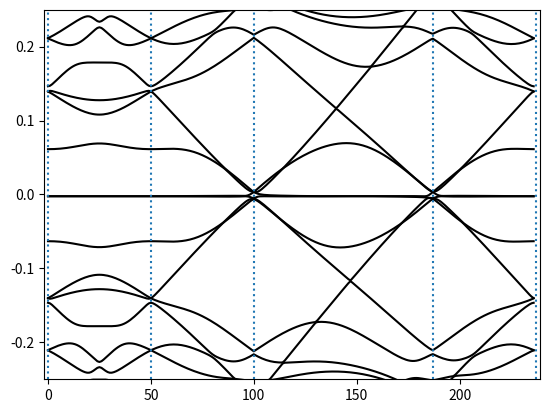

Here is the Python script that generated this plot:
#!/usr/bin/env python3
# -*- coding: utf-8 -*-
"""
Created on Wed Oct 18 21:50:01 2023

[redacted]
"""

import numpy as np
import matplotlib.pyplot as plt
#from scipy.linalg import kron
#from scipy.linalg import eigvalsh
#from scipy.linalg import eig
import math
import time


d = 1.42    # Å, nearest c-c bond length
vf = 5.944  # eV·Å Fermi velocity
phi = 2 * np.pi / 3
angle = 1.05 # degree
theta = angle / 180 * np.pi # degree to arc for model
w1 = 0.110
Tb  = w1 * np.ones((2, 2),dtype=complex)
Ttr = w1 * np.array([[np.exp(-1j*phi), 1], [np.exp( 1j*phi), np.exp(-1j*phi)]],dtype=complex)
Ttl = w1 * np.array([[np.exp( 1j*phi), 1], [np.exp(-1j*phi), np.exp( 1j*phi)]],dtype=complex)
qb  = 8 * np.pi * np.sin(theta/2) / (3*np.sqrt(3)*d) * np.array([0, -1])
qtr = 8 * np.pi * np.sin(theta/2) / (3*np.sqrt(3)*d) * np.array([ np.sqrt(3)/2, 1/2])
qtl = 8 * np.pi * np.sin(theta/2) / (3*np.sqrt(3)*d) * np.array([-np.sqrt(3)/2, 1/2])
tr = 2  # truncation
s = (2*tr+1)
N = s**2
H = np.zeros((2*2*N, 2*2*N),dtype=complex)  # Hamiltonian

nkp = 50 #number of k points in k path section
N1y = np.linspace(-1, 0, nkp, endpoint=False) * np.linalg.norm(qb)
N1x = 0 * N1y
N2y = np.linspace( 0, 1, nkp, endpoint=False) * np.linalg.norm(qb)
N2x = 0 * N2y
N3y = np.linspace( 1, -1/2, math.ceil(nkp*np.sqrt(3)), endpoint=False) * np.linalg.norm(qb)
N3x = (-N3y + np.linalg.norm(qb)) / np.sqrt(3)
N4y = np.linspace(-1/2, -1, nkp) * np.linalg.norm(qb)
N4x = (N4y + np.linalg.norm(qb)) * np.sqrt(3)
Nx = np.concatenate((N1x, N2x, N3x, N4x), axis=None)
Ny = np.concatenate((N1y, N2y, N3y, N4y), axis=None)  # k-path:A-B-C-D-A
band = np.zeros((len(Nx), 4 * N))
print('parameters are set')


def HSLG(vf, qx, qy, kk, jj, d, theta):
    b1m = 8 * np.pi * np.sin(np.abs(theta)) / (3*d) * np.array([1/2, -np.sqrt(3)/2])
    b2m = 8 * np.pi * np.sin(np.abs(theta)) / (3*d) * np.array([1/2,  np.sqrt(3)/2])
    kx = qx - kk * b1m[0] - jj * b2m[0]
    ky = qy - kk * b1m[1] - jj * b2m[1]
    h = -vf * np.sqrt(kx**2 + ky**2) * np.array([[0, np.exp( 1j * (np.angle(kx+1j*ky) - theta))],
                                                    [np.exp(-1j * (np.angle(kx+1j*ky) - theta)), 0]])
    return h

t1 = time.time()
#'''
for ii in range(len(Nx)):
    t1_1 = time.time()
    kx = Nx[ii]
    ky = Ny[ii]
    c = 1
    Hdiag = np.zeros((2*2*N, 2*2*N), dtype=complex)  # diagonal element
    for kk in range(-tr, tr+1):
        for jj in range(-tr, tr+1):
            temp = np.zeros((2*N, 2*N),dtype=complex)
            temp[c-1, c-1] = 1
            Hdiag = Hdiag + np.kron(temp, HSLG(vf, kx, ky, kk, jj, d, theta/2))  # 1st layer, red points
            c += 1

    for kk in range(-tr, tr+1):
        for jj in range(-tr, tr+1):
            temp = np.zeros((2*N, 2*N),dtype=complex)
            temp[c-1, c-1] = 1
            Hdiag = Hdiag + np.kron(temp, HSLG(vf, kx - qb[0], ky - qb[1], kk, jj, d, -theta/2))  # 2nd layer, blue points
            c += 1

        
    Hoff1 = np.zeros((2*N, 2*N),dtype=complex)  # off-diagonal element
    Hoff2 = np.zeros((2*N, 2*N),dtype=complex)
   
    for k2 in range(-tr, tr+1):
        for j2 in range(-tr, tr+1):
            for k1 in range(-tr, tr+1):
                for j1 in range(-tr, tr+1):
                    if (k1 == k2) and (j1 == j2):
                        off1 = np.zeros((N, N),dtype=complex)
                        off1[(k1+tr)*s + j1 + tr, (k2+tr)*s + j2 + tr] = 1
                        Hoff1 = Hoff1 + np.kron(off1, Tb)
                        
                        off2 = np.zeros((N, N),dtype=complex)
                        off2[(k2+tr)*s + j2 + tr, (k1+tr)*s + j1 + tr] = 1
                        Hoff2 = Hoff2 + np.kron(off2, np.conj(Tb.T))
                        
                    elif (k1 == k2) and (j1 + 1 == j2):
                        off1 = np.zeros((N, N),dtype=complex)
                        off1[(k1+tr)*s + j1 + tr, (k2+tr)*s + j2 + tr] = 1
                        Hoff1 = Hoff1 + np.kron(off1, Ttr)
                        
                        off2 = np.zeros((N, N),dtype=complex)
                        off2[(k2+tr)*s + j2 + tr, (k1+tr)*s + j1 + tr] = 1
                        Hoff2 = Hoff2 + np.kron(off2, np.conj(Ttr.T))
                        
                    elif (k1 - 1 == k2) and (j1 == j2):
                        off1 = np.zeros((N, N),dtype=complex)
                        off1[(k1+tr)*s + j1 + tr, (k2+tr)*s + j2 + tr] = 1
                        Hoff1 = Hoff1 + np.kron(off1, Ttl)
                        
                        off2 = np.zeros((N, N),dtype=complex)
                        off2[(k2+tr)*s + j2 + tr, (k1+tr)*s + j1 + tr] = 1
                        Hoff2 = Hoff2 + np.kron(off2, np.conj(Ttl.T))

    Hoff = np.kron(np.array([[0, 1], [0, 0]]), Hoff1) + np.kron(np.array([[0, 0], [1, 0]]), Hoff2)
    H = Hdiag + Hoff
    
    # use scipy for solving eigenvalue problems
    # use scipy.linalg.eig
    #EE = eig(H)
    #band[ii, :] = np.sort(EE[0])
    
    # use numpy to solve eigenvalue problems
    EE = np.linalg.eigh(H)
    band[ii, :] = np.sort(EE[0])
    
    t1_2 = time.time()
    #print(f'loop {ii:3} cost time: {(t1_2-t1_1):.2f}')

t2 = time.time()


#tick_coord = [0, len(N1x), len(N1x)+len(N2x),len(N1x)+len(N2x)+math.ceil(len(N3x)*0.545),  
#              len(N1x)+len(N2x)+len(N3x),len(N1x)+len(N2x)+len(N3x)+len(N4x)]
#tick_label = ["K","K'",'G','M','G','K']

tick_coord = [0, len(N1x), len(N1x)+len(N2x),len(N1x)+len(N2x)+len(N3x),
              len(N1x)+len(N2x)+len(N3x)+len(N4x)]

fig = plt.figure()
for ii in range(len(band[1])):
    plt.plot(np.arange(0, len(Nx)), band[:, ii], '-k')
    #plt.axis([0, len(Nx)-1, -0.8, 0.8])
    
for i in tick_coord:    
    plt.axvline(x=i,ls=':')
    
plt.ylim(-0.25,0.25)
#plt.ylim(-1.,1.)
#plt.xticks(tick_coord,tick_label)    
plt.xlim(-2,len(Nx)+2)
plt.show()

t3 = time.time()
print(f'calculate cost time: {(t2-t1):.2f}')
print(f'    total cost time: {(t3-t1):.2f}')
#'''

# 2d band
'''

t1_1 = time.time()
nkp = 30 #number of k points in k path section
kxr = 0.6 #kx range
kyr = 0.6 #ky range
Nxx = np.linspace(-kxr,kxr,nkp)
Nyy = np.linspace(-kyr,kyr,nkp)
band = np.zeros((len(Nxx),len(Nyy), 4 * N))
#Nx = np.concatenate((N1x, N2x, N3x, N4x), axis=None)
#Ny = np.concatenate((N1y, N2y, N3y, N4y), axis=None)  # k-path:A-B-C-D-A
#band = np.zeros((len(Nx), 4 * N))
print('parameters are set')

del Nx,Ny

def ham(Nx,Ny):
    for sy in range(len(Ny)):
        for sx in range(len(Nx)):
            #t1_1 = time.time()
            kx = Nx[sx]
            ky = Ny[sy]
            c = 1
            Hdiag = np.zeros((2*2*N, 2*2*N), dtype=complex)  # diagonal element
            for kk in range(-tr, tr+1):
                for jj in range(-tr, tr+1):
                    temp = np.zeros((2*N, 2*N),dtype=complex)
                    temp[c-1, c-1] = 1
                    Hdiag = Hdiag + np.kron(temp, HSLG(vf, kx, ky, kk, jj, d, theta/2))  # 1st layer, red points
                    c += 1
        
            for kk in range(-tr, tr+1):
                for jj in range(-tr, tr+1):
                    temp = np.zeros((2*N, 2*N),dtype=complex)
                    temp[c-1, c-1] = 1
                    Hdiag = Hdiag + np.kron(temp, HSLG(vf, kx - qb[0], ky - qb[1], kk, jj, d, -theta/2))  # 2nd layer, blue points
                    c += 1
        
                
            Hoff1 = np.zeros((2*N, 2*N),dtype=complex)  # off-diagonal element
            Hoff2 = np.zeros((2*N, 2*N),dtype=complex)
           
            for k2 in range(-tr, tr+1):
                for j2 in range(-tr, tr+1):
                    for k1 in range(-tr, tr+1):
                        for j1 in range(-tr, tr+1):
                            if (k1 == k2) and (j1 == j2):
                                off1 = np.zeros((N, N),dtype=complex)
                                off1[(k1+tr)*s + j1 + tr, (k2+tr)*s + j2 + tr] = 1
                                Hoff1 = Hoff1 + np.kron(off1, Tb)
                                
                                off2 = np.zeros((N, N),dtype=complex)
                                off2[(k2+tr)*s + j2 + tr, (k1+tr)*s + j1 + tr] = 1
                                Hoff2 = Hoff2 + np.kron(off2, np.conj(Tb.T))
                                
                            elif (k1 == k2) and (j1 + 1 == j2):
                                off1 = np.zeros((N, N),dtype=complex)
                                off1[(k1+tr)*s + j1 + tr, (k2+tr)*s + j2 + tr] = 1
                                Hoff1 = Hoff1 + np.kron(off1, Ttr)
                                
                                off2 = np.zeros((N, N),dtype=complex)
                                off2[(k2+tr)*s + j2 + tr, (k1+tr)*s + j1 + tr] = 1
                                Hoff2 = Hoff2 + np.kron(off2, np.conj(Ttr.T))
                                
                            elif (k1 - 1 == k2) and (j1 == j2):
                                off1 = np.zeros((N, N),dtype=complex)
                                off1[(k1+tr)*s + j1 + tr, (k2+tr)*s + j2 + tr] = 1
                                Hoff1 = Hoff1 + np.kron(off1, Ttl)
                                
                                off2 = np.zeros((N, N),dtype=complex)
                                off2[(k2+tr)*s + j2 + tr, (k1+tr)*s + j1 + tr] = 1
                                Hoff2 = Hoff2 + np.kron(off2, np.conj(Ttl.T))
        
            Hoff = np.kron(np.array([[0, 1], [0, 0]]), Hoff1) + np.kron(np.array([[0, 0], [1, 0]]), Hoff2)
            H = Hdiag + Hoff
            
            # use scipy for solving eigenvalue problems
            # use scipy.linalg.eig
            #EE = eig(H)
            #band[ii, :] = np.sort(EE[0])
            
            # use numpy to solve eigenvalue problems
            EE = np.linalg.eigh(H)
            #band[ii, :] = np.sort(EE[0])
            
            band[sx,sy,:] = np.sort(EE[0])

            t1_2 = time.time()
            #print(f'loop {ii:3} cost time: {(t1_2-t1_1):.2f}')
    return band


fig = plt.figure()
ax = fig.add_subplot(111, projection='3d')

X, Y = np.meshgrid(Nxx, Nyy)

for i in range(2*N-5,2*N+5):
    Z = ham(Nxx,Nyy)[:,:,i]
    ax.plot_surface(X, Y, Z, cmap='viridis', alpha=0.8)

ax.set_xlabel('X')
ax.set_ylabel('Y')
ax.set_zlabel('Z')
ax.set_zlim(-0.25,0.25)

t1_2 = time.time()
print(f'cost time: {(t1_2-t1_1):.2f}')
plt.show()

'''
